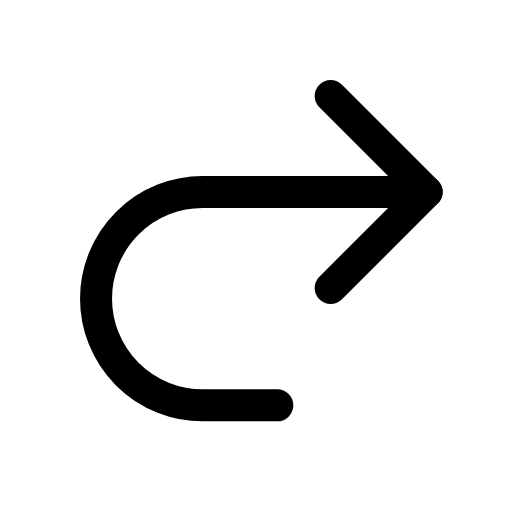
t = 0.00 s
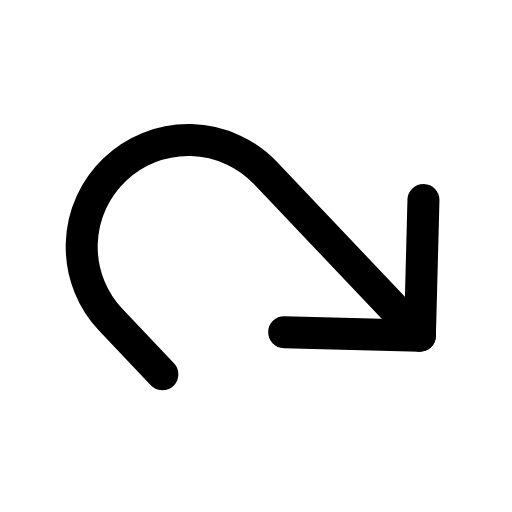
t = 0.23 s
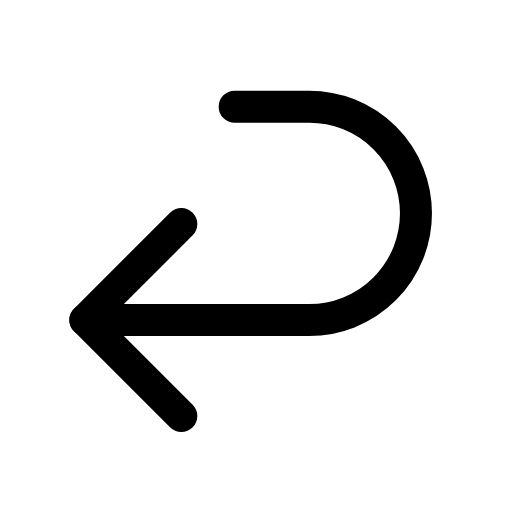
t = 0.45 s
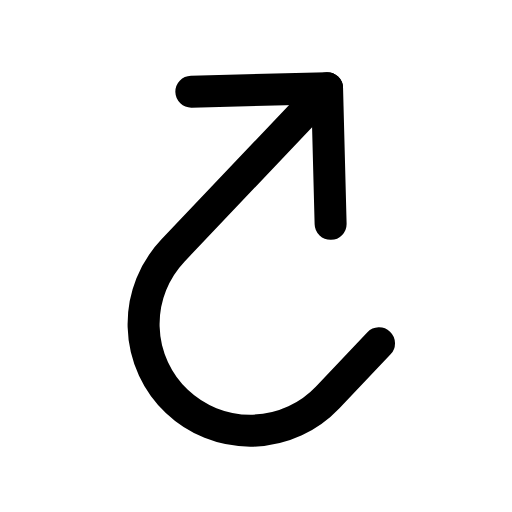
t = 0.68 s

The animated SVG that drew these frames (rendered in a browser with its animation timeline set to each time). Animation: 1 CSS @keyframes rule; one cycle of 0.90 s, repeats indefinitely.

<svg xmlns="http://www.w3.org/2000/svg" viewBox="0 0 24 24" width="24" height="24" class="rd-a-redo-2" data-rd-animate="hover"><style>.rd-a-redo-2{overflow:visible}.rd-a-redo-2 *{transform-box:view-box}.rd-a-redo-2 .a{transform-origin:12px 12px}@media (prefers-reduced-motion:no-preference){.rd-a-redo-2[data-rd-animate="hover"]:hover .a,:hover>.rd-a-redo-2[data-rd-animate="parent"] .a,.rd-a-redo-2[data-rd-animate="play"] .a,.rd-a-redo-2[data-rd-animate="loop"] .a{animation:rd-redo-2-m calc(0.9s*var(--rd-speed,1)) ease-in-out}.rd-a-redo-2[data-rd-animate="loop"] *{animation-iteration-count:infinite!important}@keyframes rd-redo-2-m{0%{rotate:0deg}100%{rotate:360deg}}}</style><g fill="none" stroke="currentColor" stroke-linecap="round" stroke-linejoin="round" stroke-width="1.5"><g class="a"><path d="M15.5 13.5L20 9l-4.5-4.5"/><path d="M20 9H9.5a5 5 0 0 0 0 10H13"/></g></g></svg>
